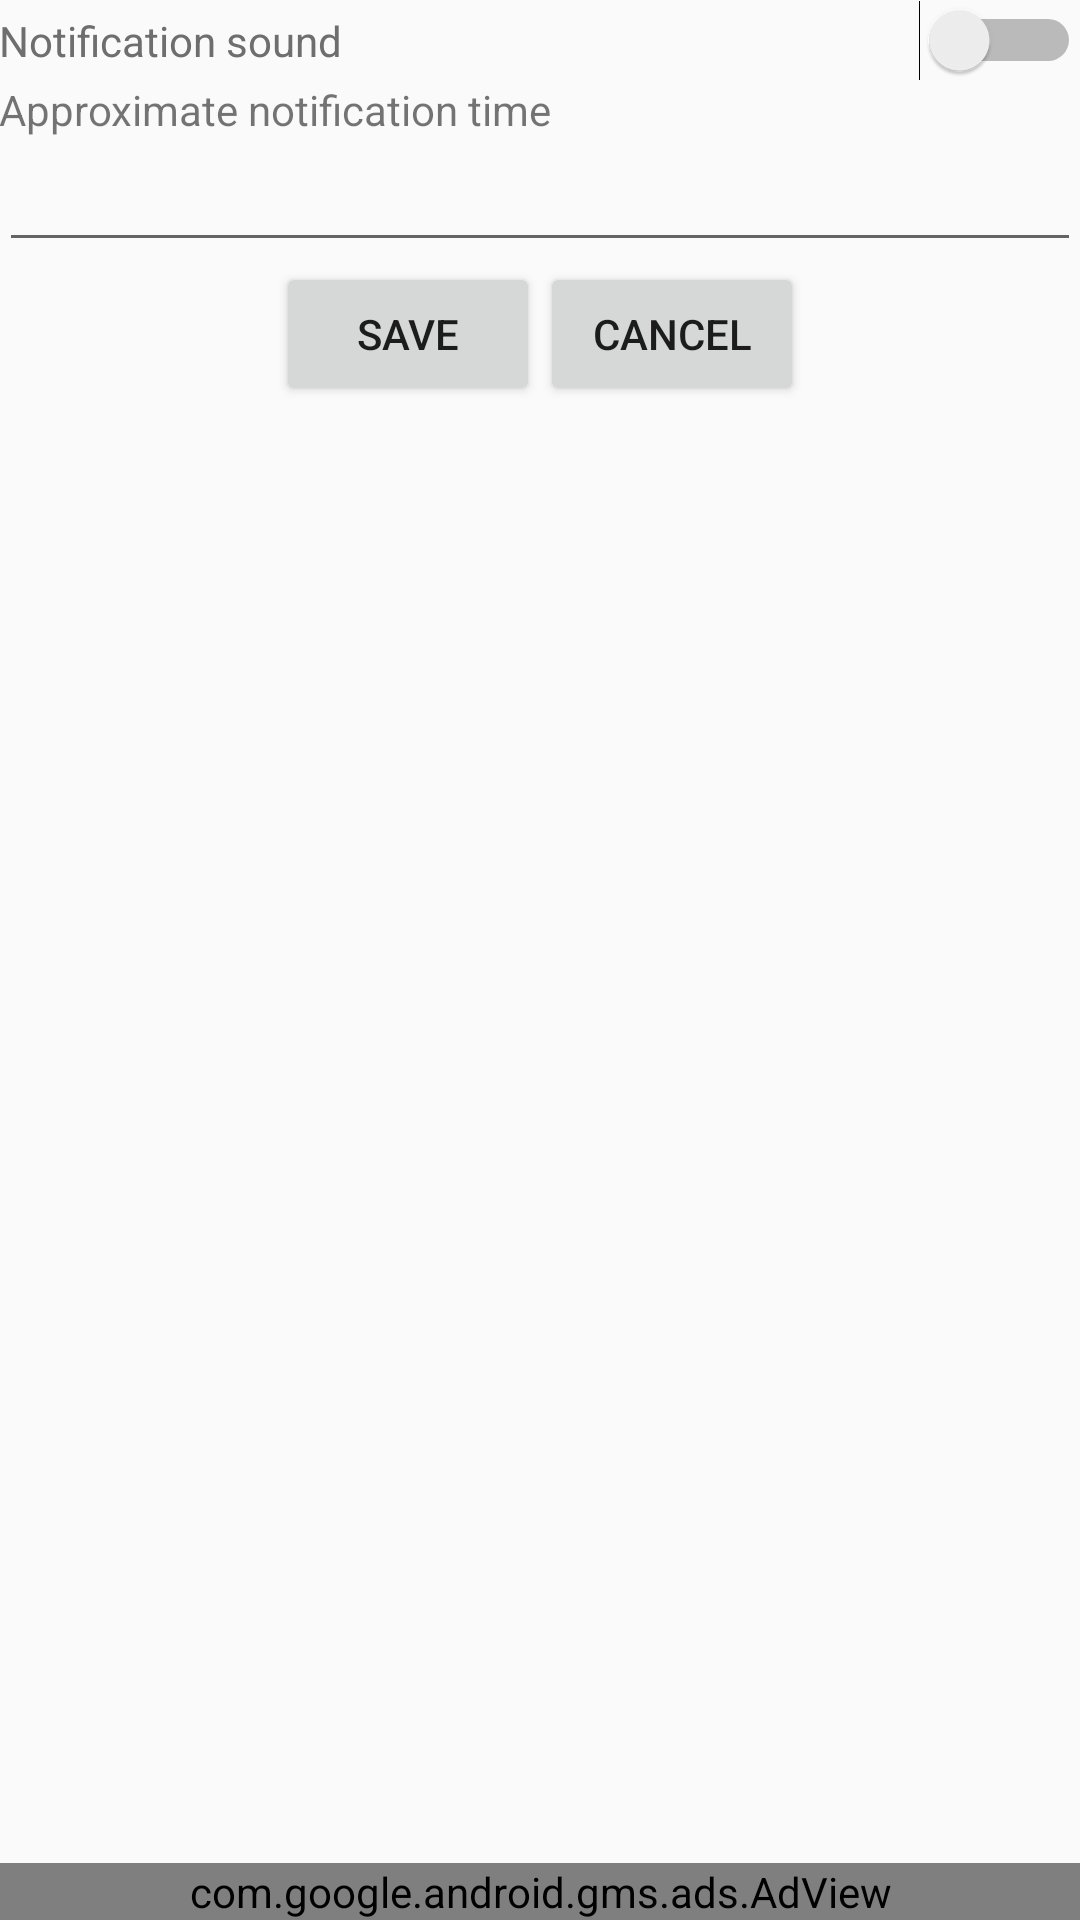

Write the Android layout XML for this screen, with the resource values it uses.
<!-- AndroidManifest.xml: application theme AppTheme -->
<!-- res/layout/activity_settings.xml -->
<?xml version="1.0" encoding="utf-8"?>
<LinearLayout xmlns:android="http://schemas.android.com/apk/res/android"
    xmlns:ads="http://schemas.android.com/apk/res-auto"
    xmlns:tools="http://schemas.android.com/tools"
    android:layout_width="match_parent"
    android:layout_height="match_parent"
    android:orientation="vertical"
    tools:context=".SettingsActivity">

    <LinearLayout
        android:layout_width="match_parent"
        android:layout_height="match_parent"
        android:layout_weight="1"
        android:orientation="vertical"
        android:paddingBottom="@dimen/activity_vertical_margin"
        android:paddingLeft="@dimen/activity_horizontal_margin"
        android:paddingRight="@dimen/activity_horizontal_margin"
        android:paddingTop="@dimen/activity_vertical_margin">

        <LinearLayout
            android:layout_width="match_parent"
            android:layout_height="wrap_content"
            android:gravity="center"
            android:visibility="gone"
            android:orientation="horizontal">

            <TextView
                android:id="@+id/ongoing"
                android:layout_width="wrap_content"
                android:layout_height="wrap_content"
                android:layout_marginLeft="8dp"
                android:layout_marginRight="8dp"
                android:background="@android:color/transparent"
                android:drawableTop="@drawable/ongoing"
                android:gravity="center"
                android:text="@string/ongoing"
                android:textColor="#ff000519"
                android:textSize="18dp"></TextView>

            <TextView
                android:id="@+id/pending"
                android:layout_width="wrap_content"
                android:layout_height="wrap_content"
                android:layout_marginLeft="8dp"
                android:layout_marginRight="8dp"
                android:background="@android:color/transparent"
                android:drawableTop="@drawable/pending"
                android:gravity="center"
                android:text="@string/pending"
                android:textColor="#ff000519"
                android:textSize="18dp"></TextView>

            <TextView
                android:id="@+id/unknown"
                android:layout_width="wrap_content"
                android:layout_height="wrap_content"
                android:layout_marginLeft="8dp"
                android:layout_marginRight="8dp"
                android:background="@android:color/transparent"
                android:drawableTop="@drawable/unknown"
                android:gravity="center"
                android:text="@string/unknown"
                android:textColor="#ff000519"
                android:textSize="18dp"></TextView>
        </LinearLayout>

        <LinearLayout
            android:layout_width="match_parent"
            android:layout_height="wrap_content"
            android:gravity="center_vertical"
            android:orientation="horizontal">

            <Switch
                android:id="@+id/playNotificationSound"
                android:layout_width="match_parent"
                android:layout_height="wrap_content"
                android:textColor="#6e6e6e"
                android:text="@string/play_notification_sound" />
        </LinearLayout>

        <LinearLayout
            android:layout_width="match_parent"
            android:layout_height="wrap_content"
            android:orientation="vertical"
            android:paddingTop="@dimen/activity_vertical_margin">

            <TextView
                android:layout_width="wrap_content"
                android:layout_height="wrap_content"
                android:text="@string/notification_time" />

            <LinearLayout
                android:layout_width="match_parent"
                android:layout_height="wrap_content"
                android:orientation="horizontal">

                <EditText
                    android:id="@+id/notificationTime"
                    android:drawableLeft="@drawable/time"
                    android:drawablePadding="5dp"
                    android:layout_width="match_parent"
                    android:layout_height="match_parent"
                    android:focusable="false"
                    android:onClick="showTimePickerDialog"
                    android:textStyle="bold"
                    android:layout_weight="1">
                </EditText>
                <ImageButton
                    android:id="@+id/clearNotificationTime"
                    android:layout_width="wrap_content"
                    android:layout_height="match_parent"
                    android:src="@drawable/back"
                    android:visibility="gone"
                    android:background="@android:color/transparent"
                    android:paddingLeft="4dp"
                    android:paddingRight="8dp"
                    android:layout_marginLeft="8dp" />

            </LinearLayout>
        </LinearLayout>

        <LinearLayout
            android:layout_width="match_parent"
            android:layout_height="wrap_content"
            android:layout_marginTop="@dimen/activity_vertical_margin"
            android:gravity="center"
            android:orientation="horizontal">

            <Button
                android:id="@+id/save"
                android:layout_width="wrap_content"
                android:layout_height="wrap_content"
                android:text="@string/save"></Button>

            <Button
                android:id="@+id/cancel"
                android:layout_width="wrap_content"
                android:layout_height="wrap_content"
                android:text="@string/cancel"></Button>

        </LinearLayout>


    </LinearLayout>

    <LinearLayout
        android:layout_width="match_parent"
        android:layout_height="wrap_content">

        <com.google.android.gms.ads.AdView
            android:id="@+id/adView"
            android:layout_width="match_parent"
            android:layout_height="wrap_content"
            android:layout_alignParentBottom="true"
            android:layout_gravity="bottom"
            ads:adSize="BANNER"
            ads:adUnitId="@string/details_banner_bottom"></com.google.android.gms.ads.AdView>
    </LinearLayout>
</LinearLayout>
<!-- resources referenced by this layout -->
<resources>
  <!-- drawable back: png bitmap (drawable, 337 bytes) -->
  <!-- drawable ongoing: png bitmap (drawable, 2119 bytes) -->
  <!-- drawable pending: png bitmap (drawable, 5203 bytes) -->
  <!-- drawable unknown: png bitmap (drawable, 4759 bytes) -->
  <string name="cancel">Cancel</string>
  <string name="details_banner_bottom">ca-app-pub-8367483319356391/2495494664</string>
  <string name="notification_time">Approximate notification time</string>
  <string name="ongoing">Ongoing</string>
  <string name="pending">Pending</string>
  <string name="play_notification_sound">Notification sound</string>
  <string name="save">Save</string>
  <string name="unknown">Finished</string>
  <style name="AppTheme" parent="Base.Theme.AppCompat.Light.DarkActionBar">
          
          <item name="colorPrimary">@color/colorPrimary</item>
          <item name="colorPrimaryDark">@color/colorPrimaryDark</item>
          <item name="colorAccent">@color/colorAccent</item>
      </style>
  <!-- not gathered from this repository: default colours our renderer supplied (Android Studio template values) -->
  <color name="colorPrimary">#FF6200EE</color>
  <color name="colorPrimaryDark">#FF3700B3</color>
  <color name="colorAccent">#FF03DAC5</color>
</resources>
